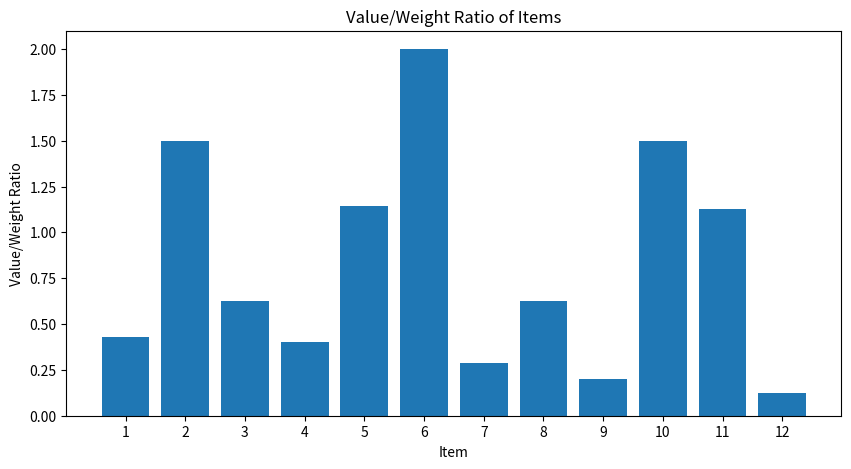

Recreate this plot in Python. (Note: this script raises an exception after producing the figure.)
import numpy as np
import matplotlib.pyplot as plt
from itertools import combinations

# Set random seed for reproducibility
np.random.seed(42)

# Define the problem parameters
capacity = 50
item_count = 12

# Generate random weights and values for the items
weights = np.random.randint(1, 10, item_count)
values = np.random.randint(1, 10, item_count)

# Create a dictionary to store item details
items = {i: {'weight': weights[i], 'value': values[i]} for i in range(item_count)}

# Plot the value/weight ratio for each item
plt.figure(figsize=(10, 5))
plt.bar(range(item_count), values / weights, tick_label=range(1, item_count + 1))
plt.xlabel('Item')
plt.ylabel('Value/Weight Ratio')
plt.title('Value/Weight Ratio of Items')
plt.show()

# Greedy algorithm based on value/weight ratio
def greedy_knapsack(items, capacity):
    items_sorted = sorted(items.items(), key=lambda x: x[1]['value'] / x[1]['weight'], reverse=True)
    selected_items = []
    total_weight = 0
    total_value = 0
    for item, details in items_sorted:
        if total_weight + details['weight'] <= capacity:
            selected_items.append(item)
            total_weight += details['weight']
            total_value += details['value']
    return selected_items, total_value, total_weight

# Exact method using dynamic programming
def dynamic_knapsack(items, capacity):
    n = len(items)
    dp = [[0 for _ in range(capacity + 1)] for _ in range(n + 1)]
    for i in range(1, n + 1):
        for w in range(1, capacity + 1):
            if items[i-1]['weight'] <= w:
                dp[i][w] = max(dp[i-1][w], dp[i-1][w-items[i-1]['weight']] + items[i-1]['value'])
            else:
                dp[i][w] = dp[i-1][w]
    selected_items = []
    w = capacity
    for i in range(n, 0, -1):
        if dp[i][w] != dp[i-1][w]:
            selected_items.append(i-1)
            w -= items[i-1]['weight']
    return selected_items, dp[n][capacity]

# Print the results
print(f"Greedy Value: {greedy_value}")
print(f"Optimal Value: {optimal_value}")
print(f"Optimal Weight: {optimal_weight}")
print(f"Selected Items (Greedy): {greedy_items}")
print(f"Selected Items (DP): {dp_items}")

# Benchmark result
BENCHMARK_RESULT = {
    "task_id": "01_knapsack",
    "capacity": capacity,
    "greedy_value": greedy_value,
    "optimal_value": optimal_value,
    "optimal_weight": optimal_weight,
    "item_count": item_count
}
print(BENCHMARK_RESULT)
